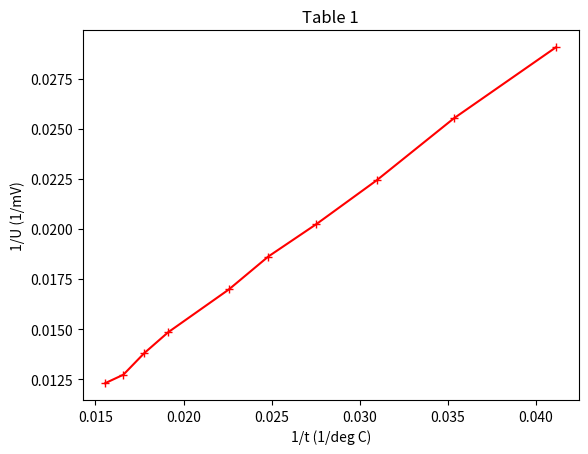

Write the Python code that produced this figure. (Note: this script raises an exception after producing the figure.)
#!/usr/bin/python3
import matplotlib.pyplot as plt

fig=plt.figure()
ax=fig.add_subplot(111)

t=[24.3,28.3,32.3,36.3,40.3,44.3,52.3,56.3,60.3,64.3]
u=[34.4,39.2,44.6,49.4,53.7,58.9,67.4,72.5,78.6,81.3]

tt=[1/x for x in t]
uu=[1/y for y in u] 

ax.set(title="Table 1",xlabel="1/t (1/deg C)",ylabel="1/U (1/mV)")
ax.plot(tt,uu,color='red',marker='+')
plt.savefig("/mnt/c/Users/<user>/Desktop/Table1.png")
plt.savefig("Table1.png")

tmp=[]
for x in range(10):
    tmp.append(4*u[x]/(t[x]*(1.3-2*u[x]*0.001)))
print(sum(tmp)/len(tmp))
